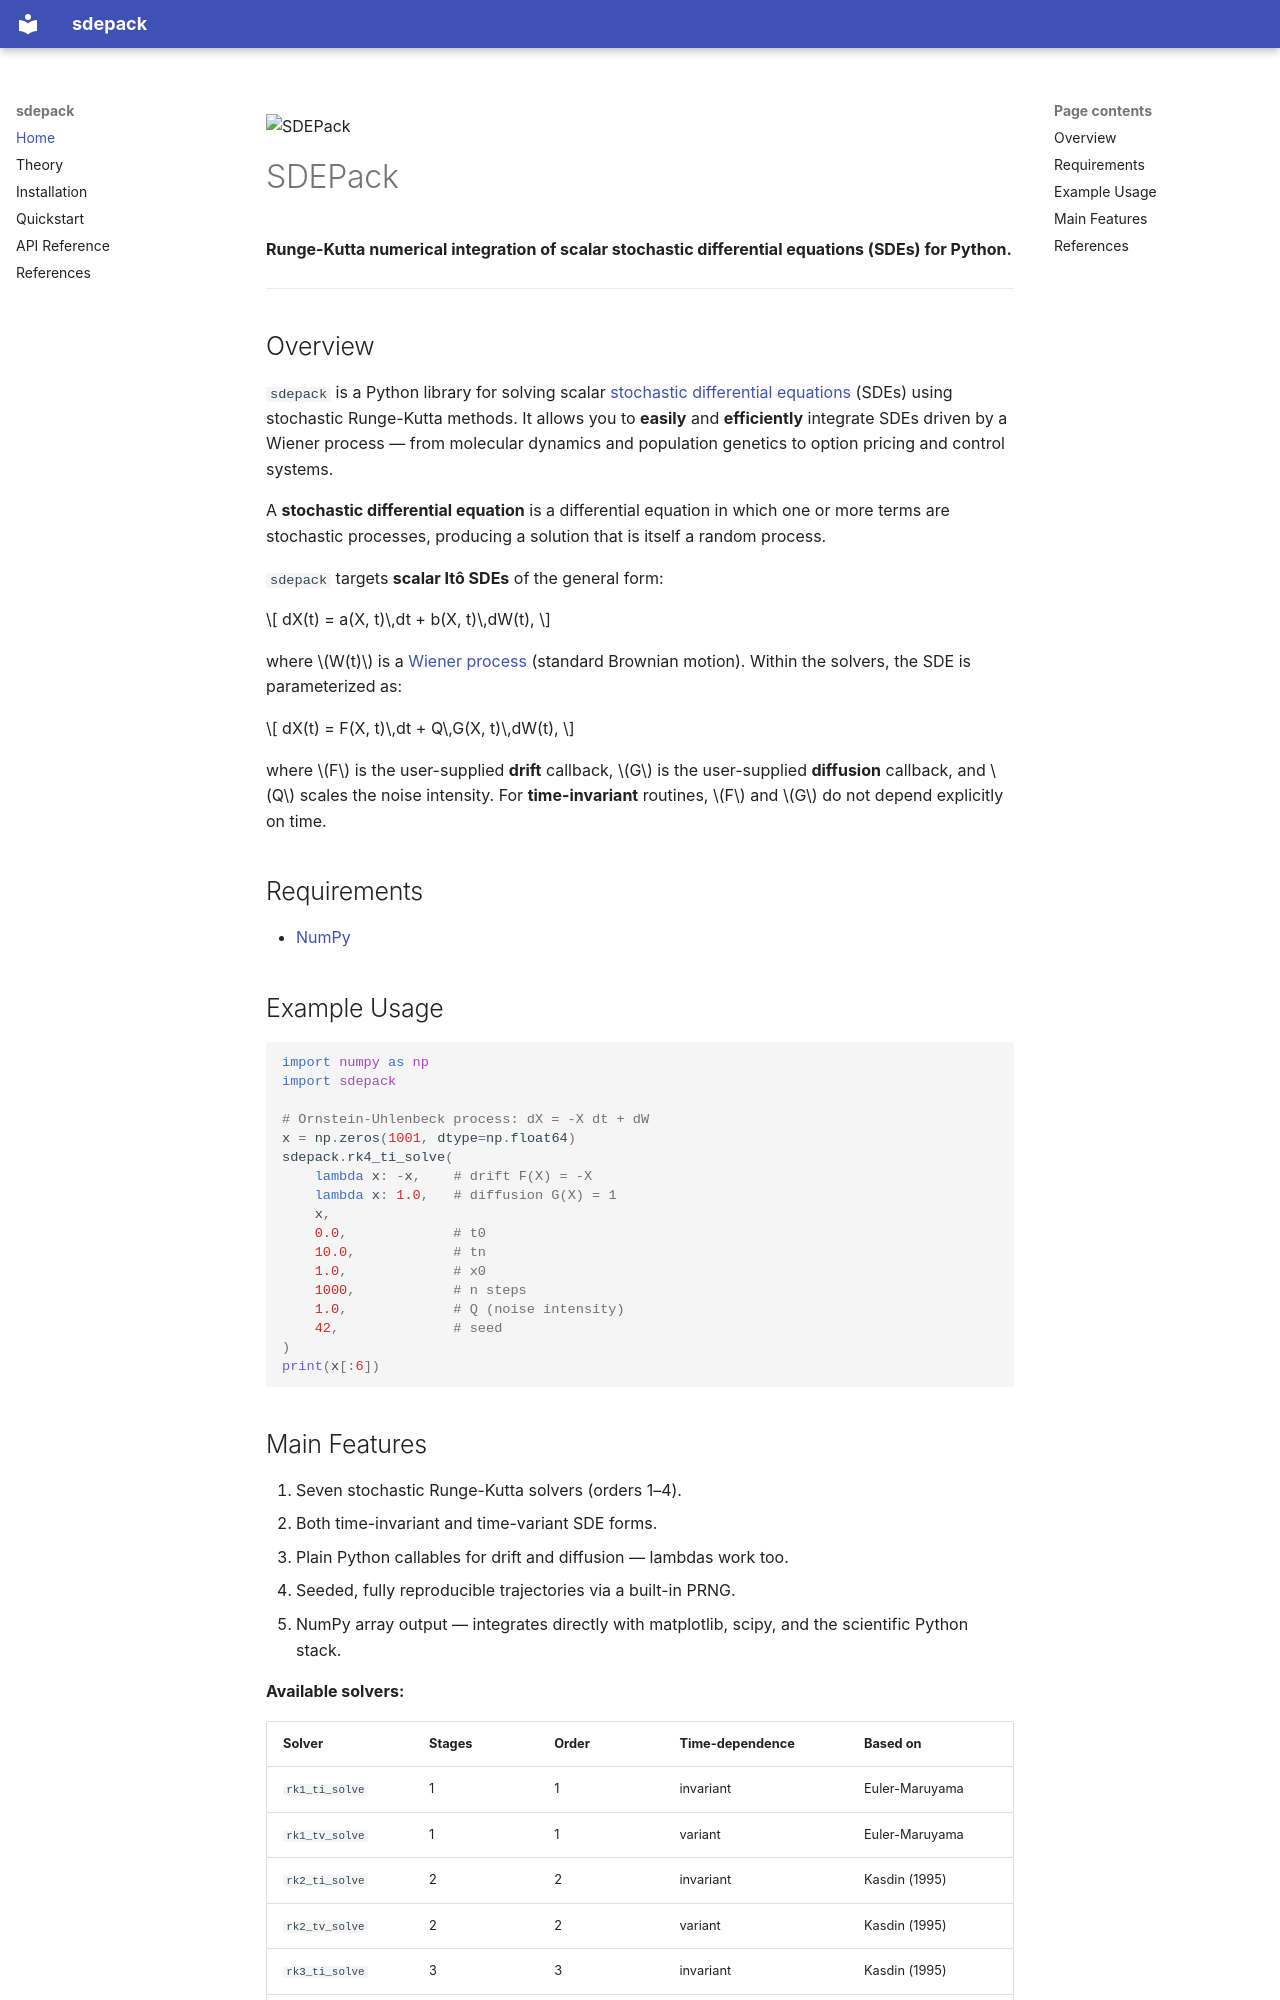

repository: eggzec/sdepack · page: index.html · generator: mkdocs

![SDEPack](https://raw.githubusercontent.com/eggzec/sdepack/main/docs/assets/sdepack-banner.png)

# SDEPack

**Runge-Kutta numerical integration of scalar stochastic differential equations (SDEs) for Python.**

---

## Overview

`sdepack` is a Python library for solving scalar
[stochastic differential equations](https://en.wikipedia.org/wiki/Stochastic_differential_equation)
(SDEs) using stochastic Runge-Kutta methods. It allows you to **easily** and **efficiently**
integrate SDEs driven by a Wiener process — from molecular dynamics and population genetics
to option pricing and control systems.

A **stochastic differential equation** is a differential equation in which one or more terms
are stochastic processes, producing a solution that is itself a random process.

`sdepack` targets **scalar Itô SDEs** of the general form:

$$
dX(t) = a(X, t)\,dt + b(X, t)\,dW(t),
$$

where $W(t)$ is a [Wiener process](https://en.wikipedia.org/wiki/Wiener_process) (standard
Brownian motion). Within the solvers, the SDE is parameterized as:

$$
dX(t) = F(X, t)\,dt + Q\,G(X, t)\,dW(t),
$$

where $F$ is the user-supplied **drift** callback, $G$ is the user-supplied **diffusion**
callback, and $Q$ scales the noise intensity. For **time-invariant** routines, $F$ and $G$
do not depend explicitly on time.

## Requirements

- [NumPy](http://www.numpy.org/)

## Example Usage

```python
import numpy as np
import sdepack

# Ornstein-Uhlenbeck process: dX = -X dt + dW
x = np.zeros(1001, dtype=np.float64)
sdepack.rk4_ti_solve(
    lambda x: -x,    # drift F(X) = -X
    lambda x: 1.0,   # diffusion G(X) = 1
    x,
    0.0,             # t0
    10.0,            # tn
    1.0,             # x0
    1000,            # n steps
    1.0,             # Q (noise intensity)
    42,              # seed
)
print(x[:6])
```
